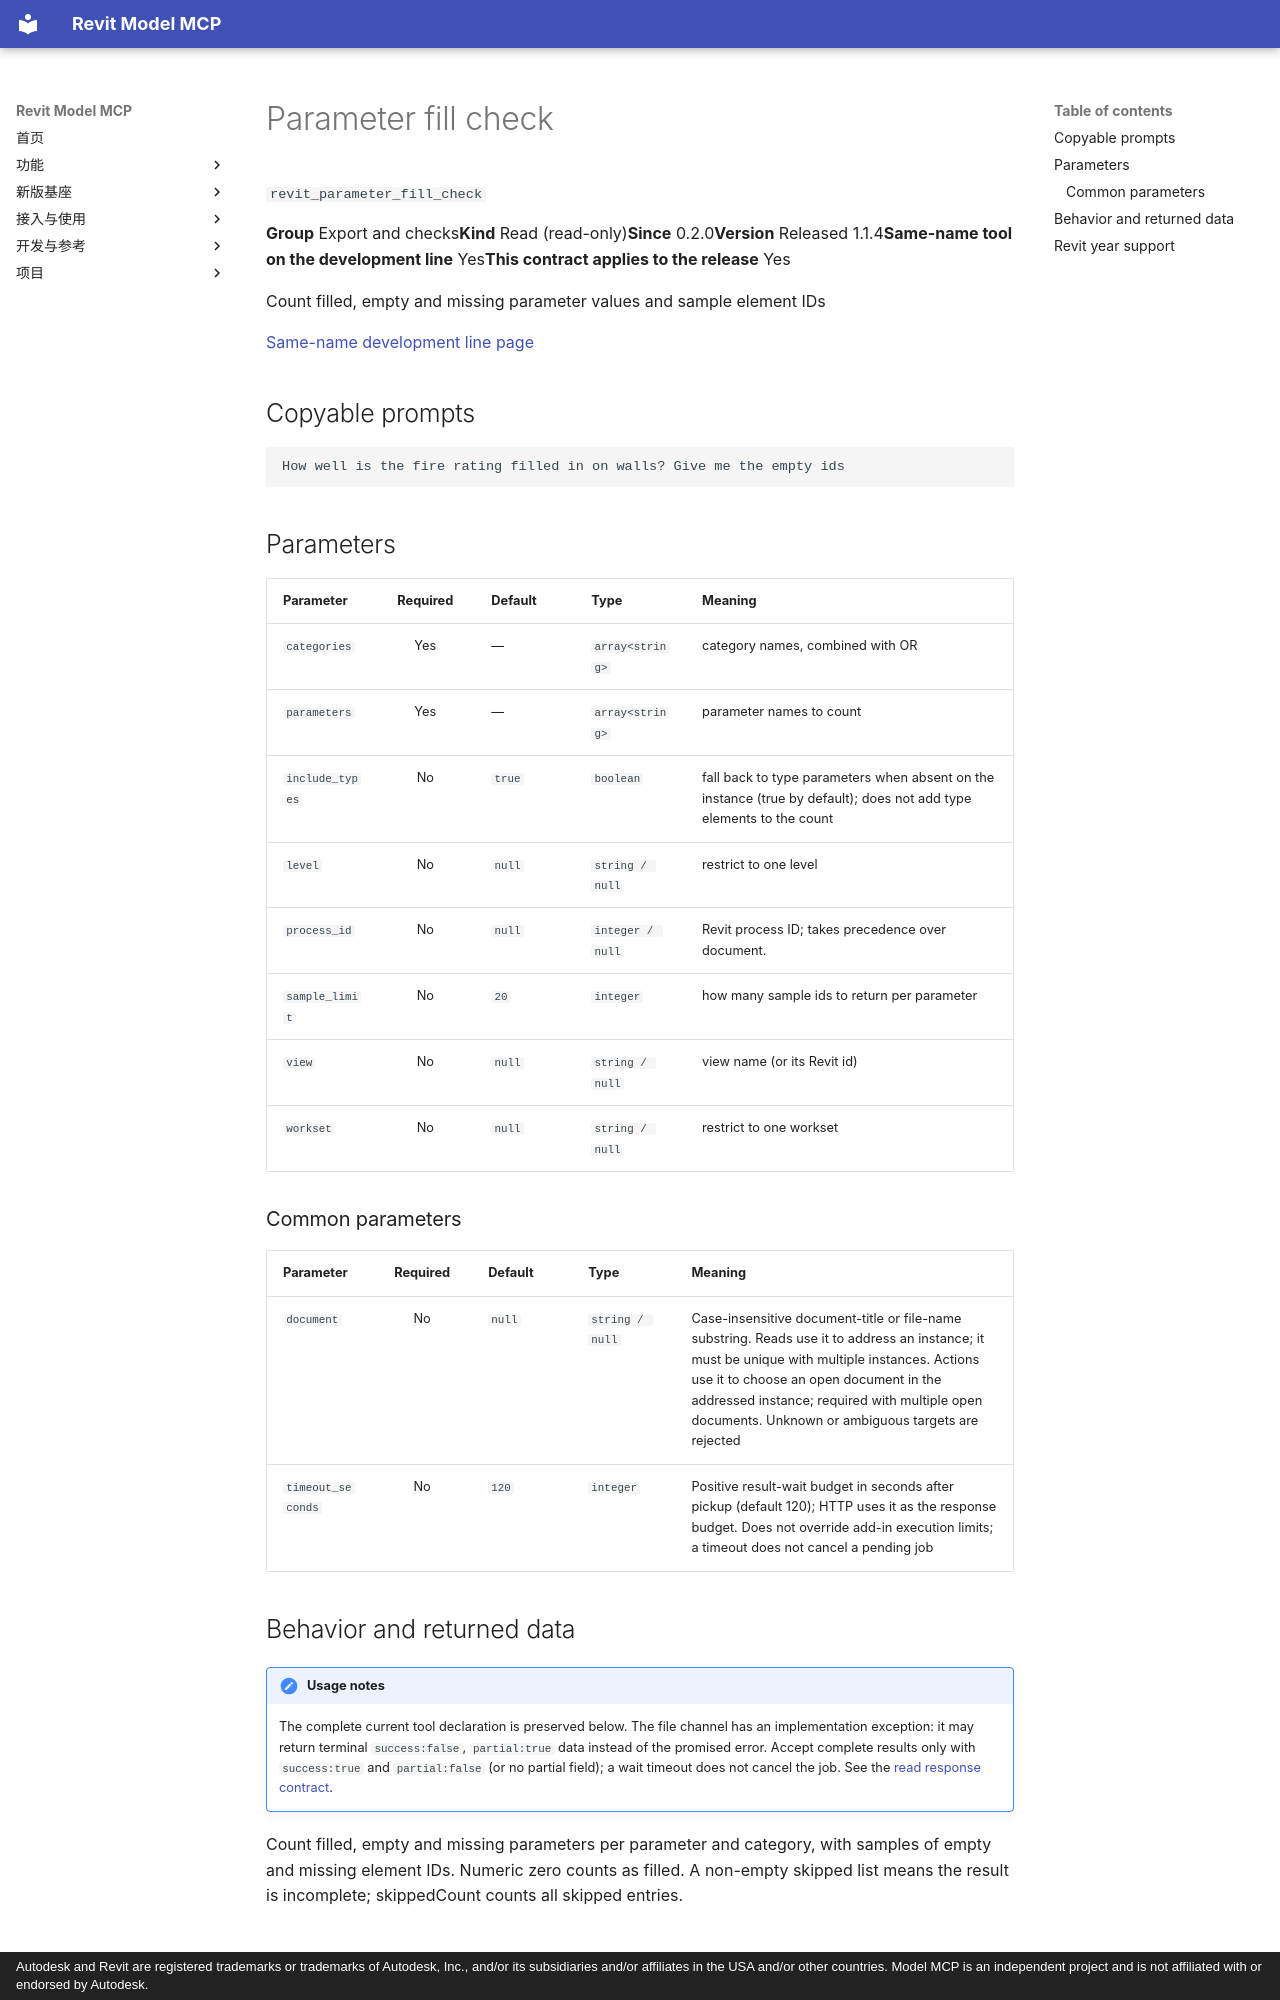

repository: vibe-bimer/smart-revit · page: features/revit_parameter_fill_check.en/index.html · generator: mkdocs · copyright: Autodesk and Revit are registered trademarks or trademarks of Autodesk, Inc., and/or its subsidiaries and/or affiliates in the USA and/or other countries. Model MCP is an independent project and is not affiliated with or endorsed by Autodesk.

---
description: "Count filled, empty and missing parameter values and sample element IDs"
---

# Parameter fill check

`revit_parameter_fill_check`

<p class="facts"><span><b>Group</b> Export and checks</span><span><b>Kind</b> Read (read-only)</span><span><b>Since</b> 0.2.0</span><span><b>Version</b> Released 1.1.4</span><span><b>Same-name tool on the development line</b> Yes</span><span><b>This contract applies to the release</b> Yes</span></p>

Count filled, empty and missing parameter values and sample element IDs

[Same-name development line page](../platform/revit_parameter_fill_check.md)

## Copyable prompts {#prompts}

```text
How well is the fire rating filled in on walls? Give me the empty ids
```

## Parameters {#parameters}

<div class="rmc-tablewrap" markdown="1">

| Parameter {scope=col} | Required {scope=col} | Default {scope=col} | Type {scope=col} | Meaning {scope=col} |
| --- | :--: | --- | --- | --- |
| `categories` | Yes | — | `array<string>` | category names, combined with OR |
| `parameters` | Yes | — | `array<string>` | parameter names to count |
| `include_types` | No | `true` | `boolean` | fall back to type parameters when absent on the instance (true by default); does not add type elements to the count |
| `level` | No | `null` | `string / null` | restrict to one level |
| `process_id` | No | `null` | `integer / null` | Revit process ID; takes precedence over document. |
| `sample_limit` | No | `20` | `integer` | how many sample ids to return per parameter |
| `view` | No | `null` | `string / null` | view name (or its Revit id) |
| `workset` | No | `null` | `string / null` | restrict to one workset |

</div>

### Common parameters {#common-parameters}

<div class="rmc-tablewrap" markdown="1">

| Parameter {scope=col} | Required {scope=col} | Default {scope=col} | Type {scope=col} | Meaning {scope=col} |
| --- | :--: | --- | --- | --- |
| `document` | No | `null` | `string / null` | Case-insensitive document-title or file-name substring. Reads use it to address an instance; it must be unique with multiple instances. Actions use it to choose an open document in the addressed instance; required with multiple open documents. Unknown or ambiguous targets are rejected |
| `timeout_seconds` | No | `120` | `integer` | Positive result-wait budget in seconds after pickup (default 120); HTTP uses it as the response budget. Does not override add-in execution limits; a timeout does not cancel a pending job |

</div>
